Labelled photos from "dataset", an image-classification folder in atlan-antillia/sol4py. The possible labels are: 3x3 basketball, archery, artistic gymnastics, artistic swimming, athletics, badminton, baseball, basketball, beach volleyball, boxing, canoe slalom, canoe sprint, cycling BMX freestyle, cycling BMX racing, cycling mountain bike, cycling road, cycling track, diving, equestrian dressage, equestrian eventing, equestrian jumping, fencing, football, golf, handball, hockey, judo, karate kata, karate kumite, marathon swimming, modern pentathlon, rhythmic gymnastics, rowing, rugby, sailing, shooting, skateboarding, softball, sport climbing, surfing, swimming, table tennis, taekwondo, tennis, trampoline gymnastics, triathlon, volleyball, water polo, weightlifting, wrestling.

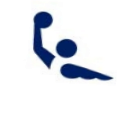
Label: water polo

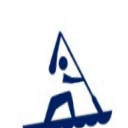
Label: canoe sprint

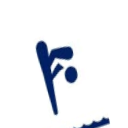
Label: diving

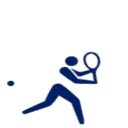
Label: tennis

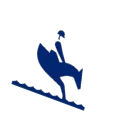
Label: equestrian eventing

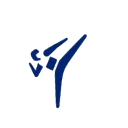
Label: taekwondo
